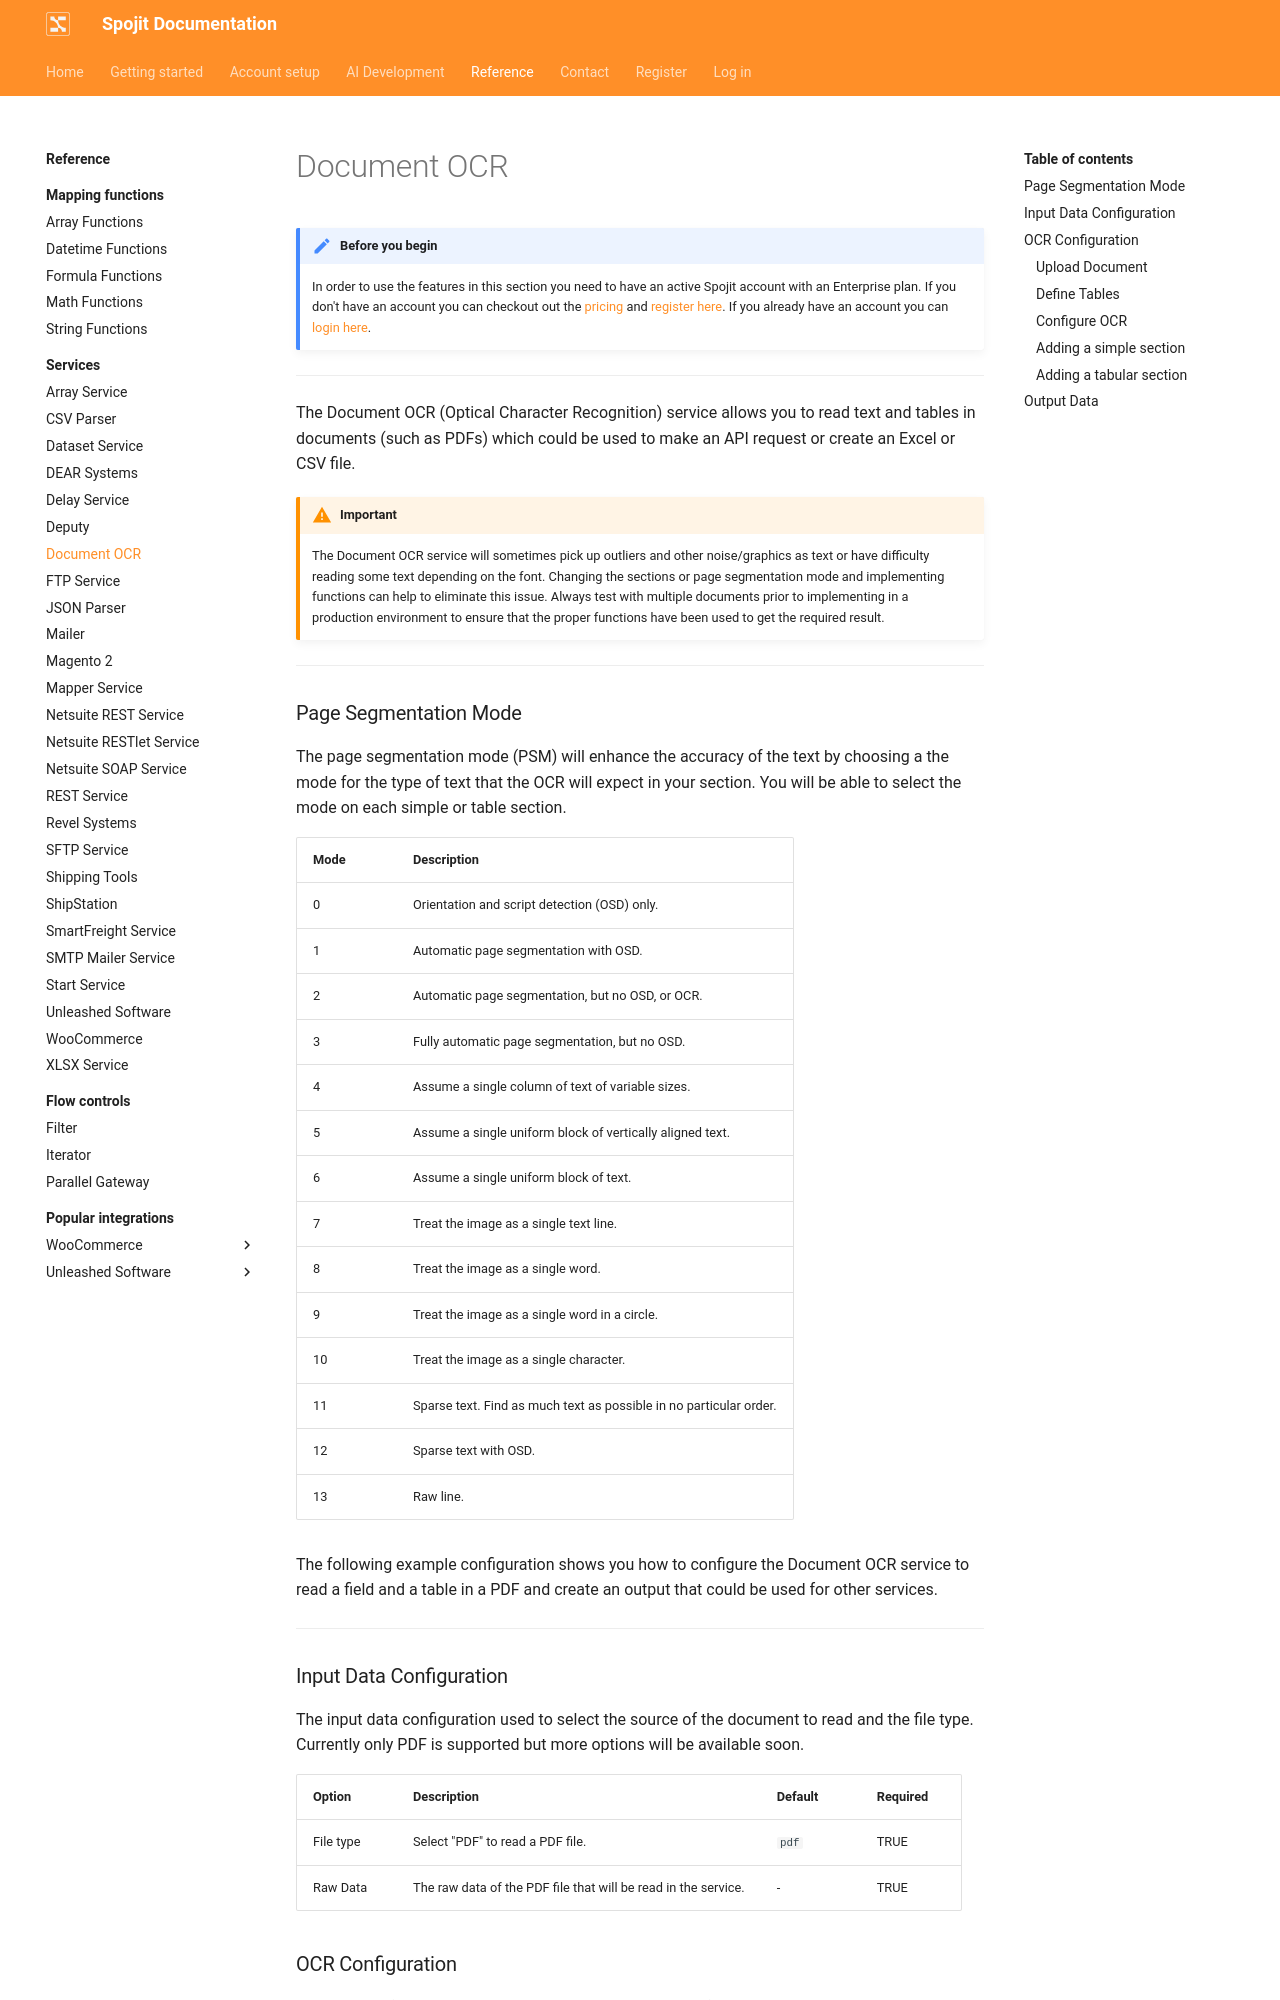

repository: spojit-flow/spojit-docs · page: reference/services/document-ocr/index.html · generator: mkdocs

---
description: The Document OCR (Optical Character Recognition) service allows you to read text and tables in documents (such as PDFs) which could be used to make an API request or create an Excel or CSV file. This Document OCR service can be added to your workflow and connect and share data with other services.
---
---
template: overrides/main.html
---
!!! note "Before you begin" 

    In order to use the features in this section you need to have an active Spojit account with an Enterprise plan. If you don't have an account you can checkout out the [pricing](https://www.spojit.com/pricing.html "Spojit Pricing"){target="_blank"} and [register here](https://app.spojit.com/register "Spojit Registration"){target="_blank"}.  If you already have an account you can [login here](https://app.spojit.com/login "Spojit Login"){target="_blank"}.
___
 
The Document OCR (Optical Character Recognition) service allows you to read text and tables in documents (such as PDFs) which could be used to make an API request or create an Excel or CSV file.

!!! warning "Important"

    The Document OCR service will sometimes pick up outliers and other noise/graphics as text or have difficulty reading some text depending on the font. Changing the sections or page segmentation mode and implementing functions can help to eliminate this issue. Always test with multiple documents prior to implementing in a production environment to ensure that the proper functions have been used to get the required result.

___
